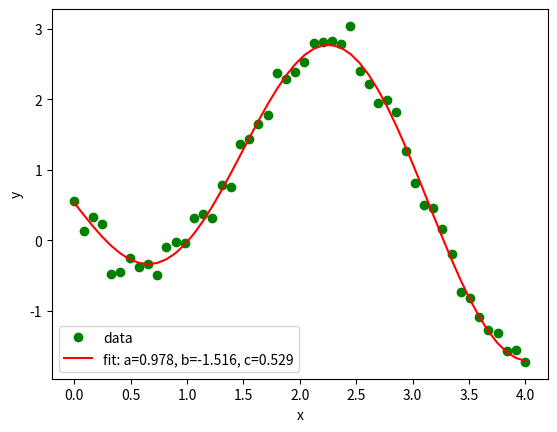

The matplotlib source for this figure:
import matplotlib.pyplot as plt
from scipy.optimize import curve_fit

import numpy as np


def func(x, a, b, c):
    return a * np.sin(x) + b * np.sin(2 * x) + c


# hodnoty na x-ové ose
x = np.linspace(0, 4, 50)

# generátor pseudonáhodných dat
rng = np.random.default_rng(seed=42)

# hodnoty na y-ové ose
y_orig = func(x, 1.0, -1.5, 0.5)
y_noise = 0.2 * rng.normal(size=x.size)
y = y_orig + y_noise

# vykreslení bodů
plt.plot(x, y, "go", label="data")

# výpočet koeficientů a a b
popt, pcov = curve_fit(func, x, y)

# vykreslení křivky prokládající body
plt.plot(x, func(x, *popt), "r-", label="fit: a=%5.3f, b=%5.3f, c=%5.3f" % tuple(popt))

# popis os a legenda
plt.xlabel("x")
plt.ylabel("y")
plt.legend()

# uložení grafu do rastrového obrázku
plt.savefig("curve_fit_3.png")

# zobrazení grafu
plt.show()
